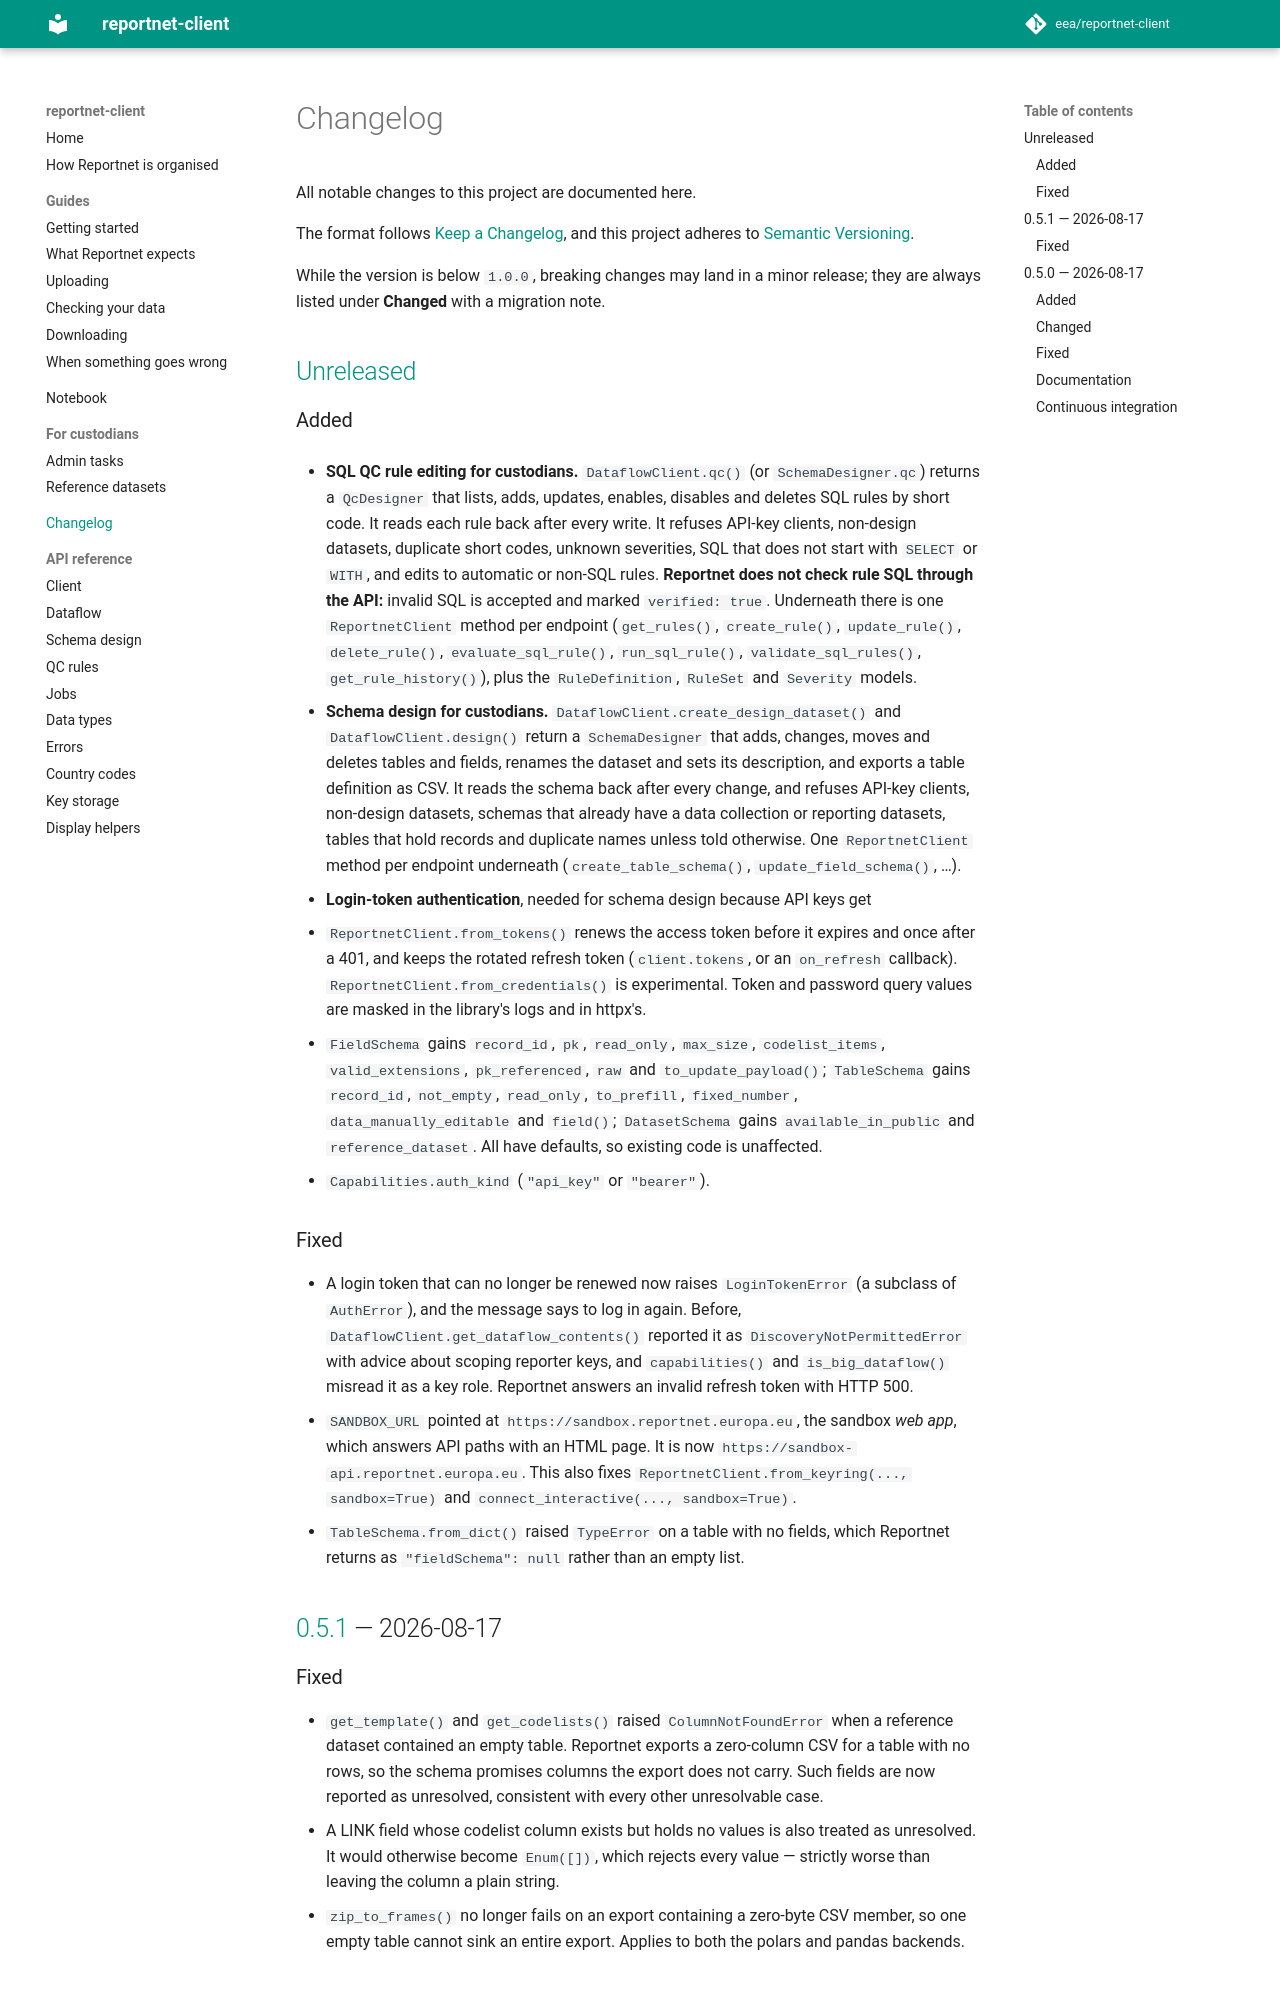

repository: eea/reportnet-client · page: changelog/index.html · generator: mkdocs

# Changelog

All notable changes to this project are documented here.

The format follows [Keep a Changelog](https://keepachangelog.com/en/1.1.0/), and
this project adheres to [Semantic Versioning](https://semver.org/spec/v2.0.0.html).

While the version is below `1.0.0`, breaking changes may land in a minor release;
they are always listed under **Changed** with a migration note.

## [Unreleased]

### Added

- **SQL QC rule editing for custodians.** `DataflowClient.qc()` (or
  `SchemaDesigner.qc`) returns a `QcDesigner` that lists, adds, updates,
  enables, disables and deletes SQL rules by short code. It reads each rule
  back after every write. It refuses API-key clients, non-design datasets,
  duplicate short codes, unknown severities, SQL that does not start with
  `SELECT` or `WITH`, and edits to automatic or non-SQL rules. **Reportnet
  does not check rule SQL through the API:** invalid SQL is accepted and marked
  `verified: true`. Underneath there is one `ReportnetClient` method per
  endpoint (`get_rules()`, `create_rule()`, `update_rule()`, `delete_rule()`,
  `evaluate_sql_rule()`, `run_sql_rule()`, `validate_sql_rules()`,
  `get_rule_history()`), plus the `RuleDefinition`, `RuleSet` and `Severity`
  models.

- **Schema design for custodians.** `DataflowClient.create_design_dataset()`
  and `DataflowClient.design()` return a `SchemaDesigner` that adds, changes,
  moves and deletes tables and fields, renames the dataset and sets its
  description, and exports a table definition as CSV. It reads the schema back
  after every change, and refuses API-key clients, non-design datasets,
  schemas that already have a data collection or reporting datasets, tables
  that hold records and duplicate names unless told otherwise. One `ReportnetClient` method per endpoint
  underneath (`create_table_schema()`, `update_field_schema()`, …).
- **Login-token authentication**, needed for schema design because API keys get
  403. `ReportnetClient.from_tokens()` renews the access token before it
  expires and once after a 401, and keeps the rotated refresh token
  (`client.tokens`, or an `on_refresh` callback).
  `ReportnetClient.from_credentials()` is experimental. Token and password
  query values are masked in the library's logs and in httpx's.
- `FieldSchema` gains `record_id`, `pk`, `read_only`, `max_size`,
  `codelist_items`, `valid_extensions`, `pk_referenced`, `raw` and
  `to_update_payload()`; `TableSchema` gains `record_id`, `not_empty`,
  `read_only`, `to_prefill`, `fixed_number`, `data_manually_editable` and
  `field()`; `DatasetSchema` gains `available_in_public` and
  `reference_dataset`. All have defaults, so existing code is unaffected.
- `Capabilities.auth_kind` (`"api_key"` or `"bearer"`).

### Fixed

- A login token that can no longer be renewed now raises `LoginTokenError`
  (a subclass of `AuthError`), and the message says to log in again.
  Before, `DataflowClient.get_dataflow_contents()` reported it as
  `DiscoveryNotPermittedError` with advice about scoping reporter keys, and
  `capabilities()` and `is_big_dataflow()` misread it as a key role. Reportnet
  answers an invalid refresh token with HTTP 500.
- `SANDBOX_URL` pointed at `https://sandbox.reportnet.europa.eu`, the sandbox
  *web app*, which answers API paths with an HTML page. It is now
  `https://sandbox-api.reportnet.europa.eu`. This also fixes
  `ReportnetClient.from_keyring(..., sandbox=True)` and
  `connect_interactive(..., sandbox=True)`.
- `TableSchema.from_dict()` raised `TypeError` on a table with no fields, which
  Reportnet returns as `"fieldSchema": null` rather than an empty list.

## [0.5.1] — 2026-08-17
